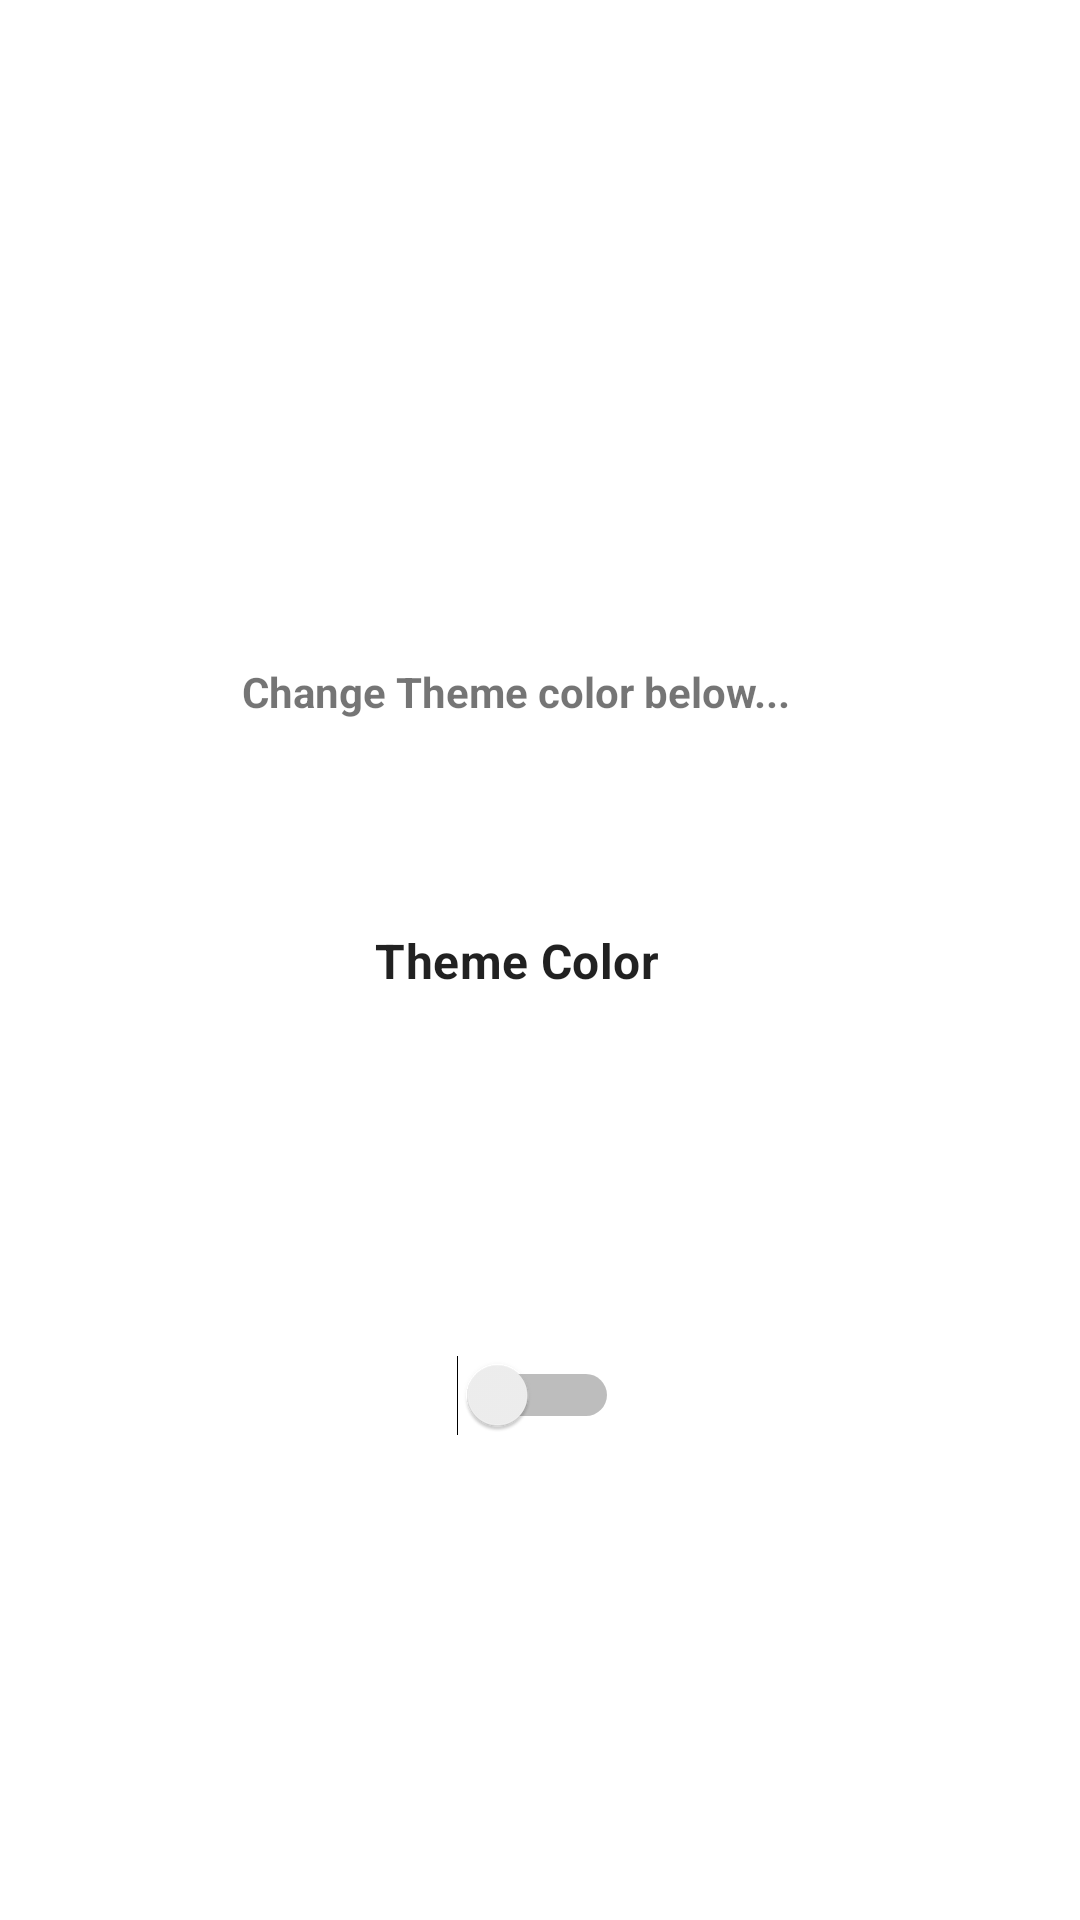

Reconstruct the res/layout file that produces this screen, plus the resources it refers to.
<!-- AndroidManifest.xml: application theme Theme.MyTradingApp -->
<!-- res/layout/activity_switch_color.xml -->
<?xml version="1.0" encoding="utf-8"?>
<androidx.constraintlayout.widget.ConstraintLayout xmlns:android="http://schemas.android.com/apk/res/android"
    xmlns:app="http://schemas.android.com/apk/res-auto"
    xmlns:tools="http://schemas.android.com/tools"
    android:layout_width="match_parent"
    android:layout_height="match_parent"
    tools:context=".View.SwitchColorActivity"

    >


    <TextView
        android:id="@+id/t1"
        android:layout_width="match_parent"
        android:layout_height="wrap_content"
        android:layout_gravity="center_vertical"
        android:gravity="center"
        android:paddingEnd="16dp"
        android:text="Change Theme color below..."
        android:textStyle="bold"
        app:layout_constraintBottom_toBottomOf="parent"
        app:layout_constraintEnd_toEndOf="parent"
        app:layout_constraintHorizontal_bias="0.0"
        app:layout_constraintStart_toStartOf="parent"
        app:layout_constraintTop_toTopOf="parent"
        app:layout_constraintVertical_bias="0.356" />

    <TextView
        android:id="@+id/t2"
        android:layout_width="match_parent"
        android:layout_height="wrap_content"
        android:layout_below="@+id/t1"
        android:layout_gravity="center_vertical"
        android:gravity="center"
        android:maxLines="1"
        android:paddingEnd="16dp"
        android:text="@string/ThemeColor"
        android:textAppearance="?attr/textAppearanceSubtitle1"
        android:textStyle="bold"
        app:layout_constraintBottom_toBottomOf="parent"
        app:layout_constraintEnd_toEndOf="parent"
        app:layout_constraintStart_toStartOf="parent"
        app:layout_constraintTop_toTopOf="parent"
        />

    <Switch
        android:id="@+id/mode"
        android:layout_width="wrap_content"
        android:layout_height="wrap_content"
        android:layout_below="@+id/t2"
        app:layout_constraintBottom_toBottomOf="parent"
        app:layout_constraintEnd_toEndOf="parent"
        app:layout_constraintHorizontal_bias="0.498"
        app:layout_constraintStart_toStartOf="parent"
        app:layout_constraintTop_toTopOf="parent"
        app:layout_constraintVertical_bias="0.737" />

</androidx.constraintlayout.widget.ConstraintLayout>
<!-- resources referenced by this layout -->
<resources>
  <string name="ThemeColor">Theme Color</string>
  <style name="Theme.MyTradingApp" parent="Theme.MaterialComponents.DayNight.NoActionBar">
          
          <item name="colorPrimary">@color/purple_500</item>
          <item name="colorPrimaryVariant">@color/purple_700</item>
          <item name="colorOnPrimary">@color/white</item>
          
          <item name="colorSecondary">@color/teal_200</item>
          <item name="colorSecondaryVariant">@color/teal_700</item>
          <item name="colorOnSecondary">@color/black</item>
          
          <item name="android:statusBarColor" tools:targetApi="l">#242229</item>
          
      </style>
  <color name="purple_500">#FF6200EE</color>
  <color name="purple_700">#FF3700B3</color>
  <color name="white">#FFFFFFFF</color>
  <color name="teal_200">#FF03DAC5</color>
  <color name="teal_700">#FF018786</color>
  <color name="black">#FF000000</color>
</resources>
